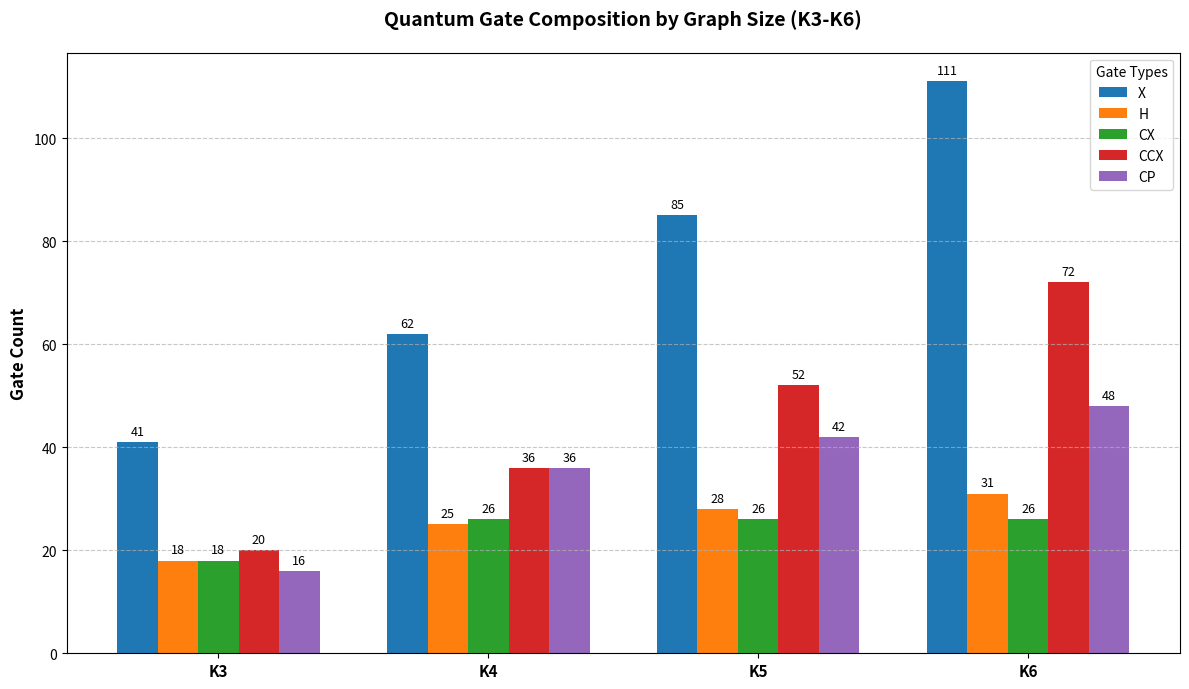

Write the Python code that produced this figure.
import matplotlib.pyplot as plt
import numpy as np

# Updated Data from JSON
labels = ['K3', 'K4', 'K5', 'K6']
gate_data = {
    'X': [41, 62, 85, 111],
    'H': [18, 25, 28, 31],
    'CX': [18, 26, 26, 26],
    'CCX': [20, 36, 52, 72],
    'CP': [16, 36, 42, 48]
}

x = np.arange(len(labels))  # label locations
width = 0.15  # width of bars

fig, ax = plt.subplots(figsize=(12, 7))

# Plot bars for each gate type
rects1 = ax.bar(x - 2*width, gate_data['X'], width, label='X', color='#1f77b4')
rects2 = ax.bar(x - width, gate_data['H'], width, label='H', color='#ff7f0e')
rects3 = ax.bar(x, gate_data['CX'], width, label='CX', color='#2ca02c')
rects4 = ax.bar(x + width, gate_data['CCX'], width, label='CCX', color='#d62728')
rects5 = ax.bar(x + 2*width, gate_data['CP'], width, label='CP', color='#9467bd')

# Add labels and titles
ax.set_ylabel('Gate Count', fontsize=12, fontweight='bold')
ax.set_title('Quantum Gate Composition by Graph Size (K3-K6)', fontsize=14, fontweight='bold', pad=20)
ax.set_xticks(x)
ax.set_xticklabels(labels, fontsize=11, fontweight='bold')
ax.legend(title="Gate Types", fontsize=10)

ax.grid(axis='y', linestyle='--', alpha=0.7)

# Add text labels on top of bars
def autolabel(rects):
    for rect in rects:
        height = rect.get_height()
        ax.annotate('{}'.format(height),
                    xy=(rect.get_x() + rect.get_width() / 2, height),
                    xytext=(0, 3),  # 3 points vertical offset
                    textcoords="offset points",
                    ha='center', va='bottom', fontsize=9)

autolabel(rects1)
autolabel(rects2)
autolabel(rects3)
autolabel(rects4)
autolabel(rects5)

plt.tight_layout()
plt.savefig('gate_composition_k3_k6.png', dpi=300)
plt.show()
